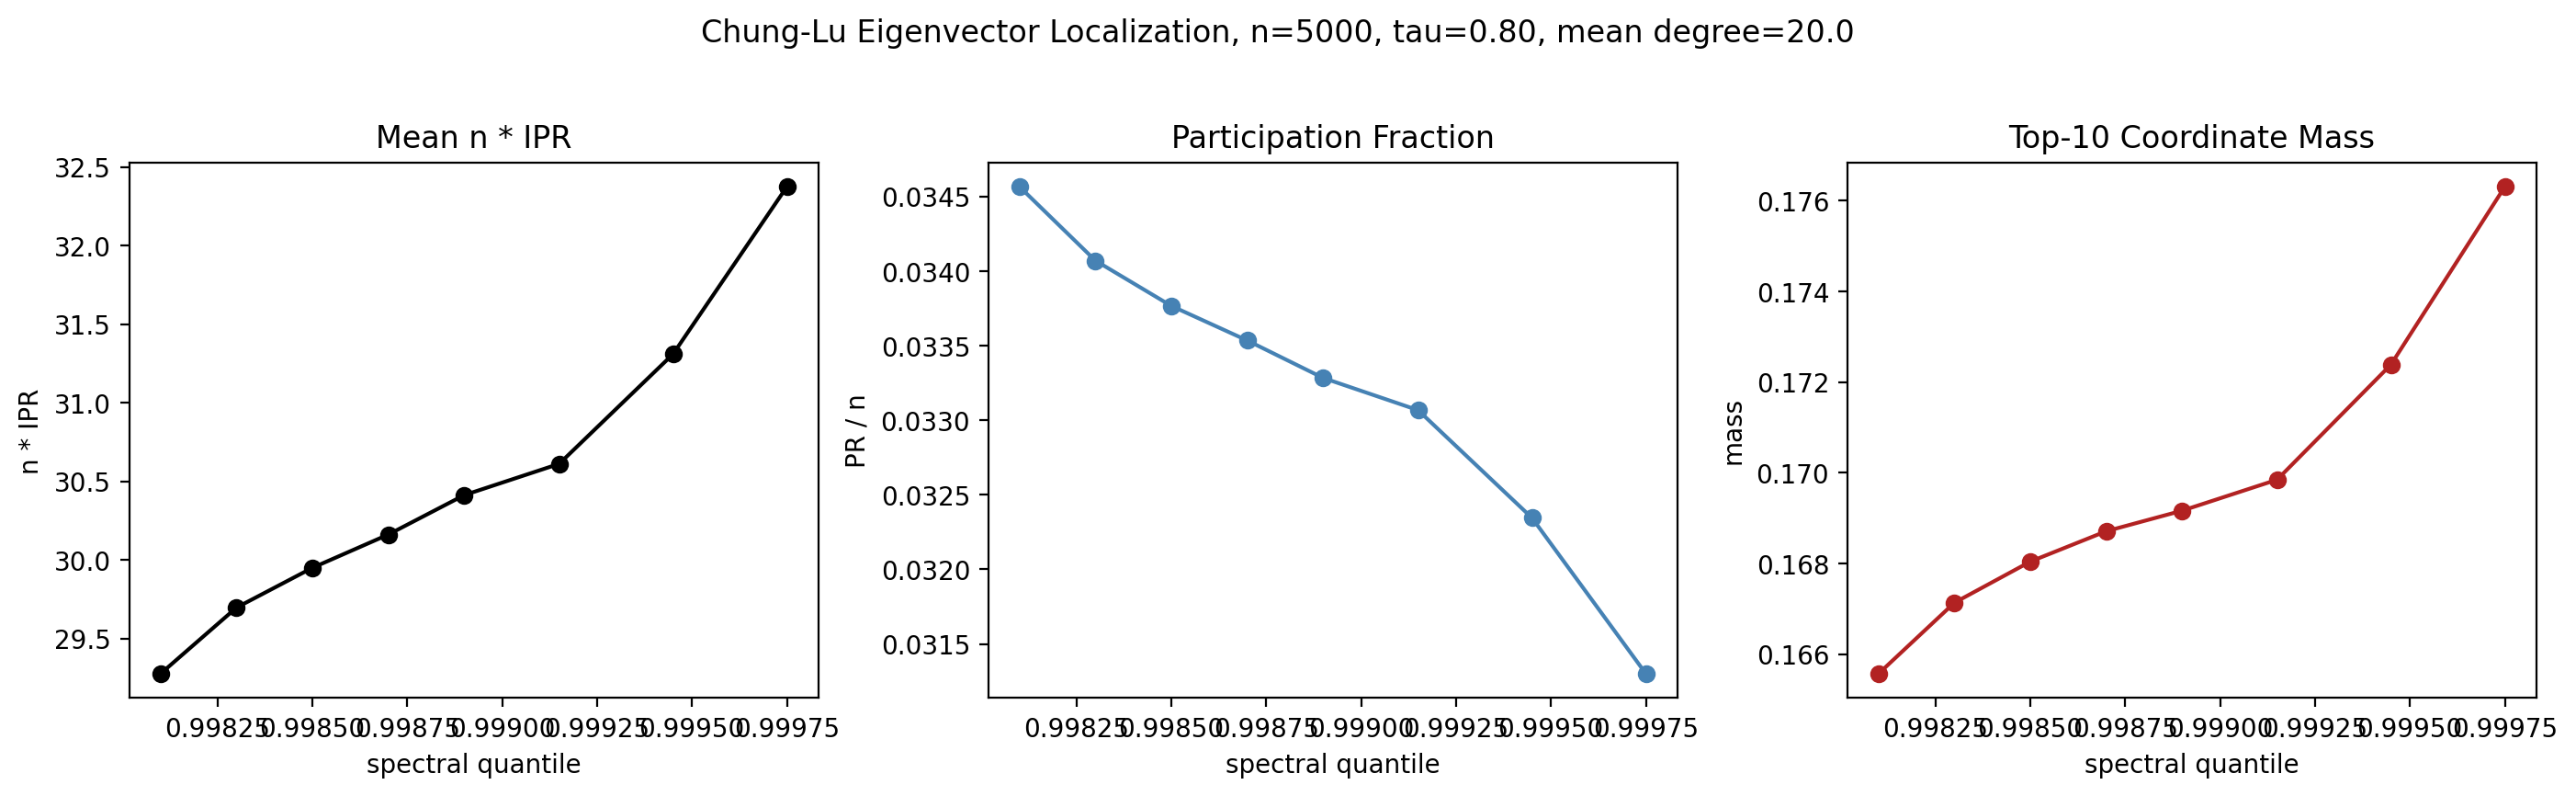

Source data for this figure (header and first rows):
tau, target_mean_degree, window_mode, quantile, quantile_low, quantile_high, number_of_graphs, number_of_eigenvectors, mean_E_center, mean_n_times_ipr, median_n_times_ipr, mean_participation_fraction, mean_top_5_coordinate_mass, mean_top_10_coordinate_mass, q90_max_coordinate_squared
0.8, 20.0, nonoverlapping_quantile_bins, 0.9981, 0.998, 0.9982, 500, 1000, 17.06, 29.28, 29.28, 0.03456, 0.1006, 0.1656, 0.03062
0.8, 20.0, nonoverlapping_quantile_bins, 0.9983, 0.9982, 0.9984, 500, 1000, 17.18, 29.7, 29.7, 0.03407, 0.1019, 0.1671, 0.03132
0.8, 20.0, nonoverlapping_quantile_bins, 0.9985, 0.9984, 0.9986, 500, 1000, 17.3, 29.95, 29.95, 0.03377, 0.102, 0.168, 0.03122
0.8, 20.0, nonoverlapping_quantile_bins, 0.9987, 0.9986, 0.9988, 500, 1000, 17.43, 30.16, 30.16, 0.03353, 0.1022, 0.1687, 0.03081
0.8, 20.0, nonoverlapping_quantile_bins, 0.9989, 0.9988, 0.999, 500, 1000, 17.57, 30.41, 30.41, 0.03328, 0.1026, 0.1692, 0.03116
0.8, 20.0, nonoverlapping_quantile_bins, 0.9991, 0.999, 0.9993, 500, 1000, 17.72, 30.61, 30.61, 0.03307, 0.1028, 0.1698, 0.03094
0.8, 20.0, nonoverlapping_quantile_bins, 0.9994, 0.9993, 0.9996, 500, 1500, 17.97, 31.31, 31.14, 0.03235, 0.1045, 0.1724, 0.03323
0.8, 20.0, nonoverlapping_quantile_bins, 0.9998, 0.9996, 0.9999, 500, 1000, 18.3, 32.37, 32.37, 0.0313, 0.1073, 0.1763, 0.03276
